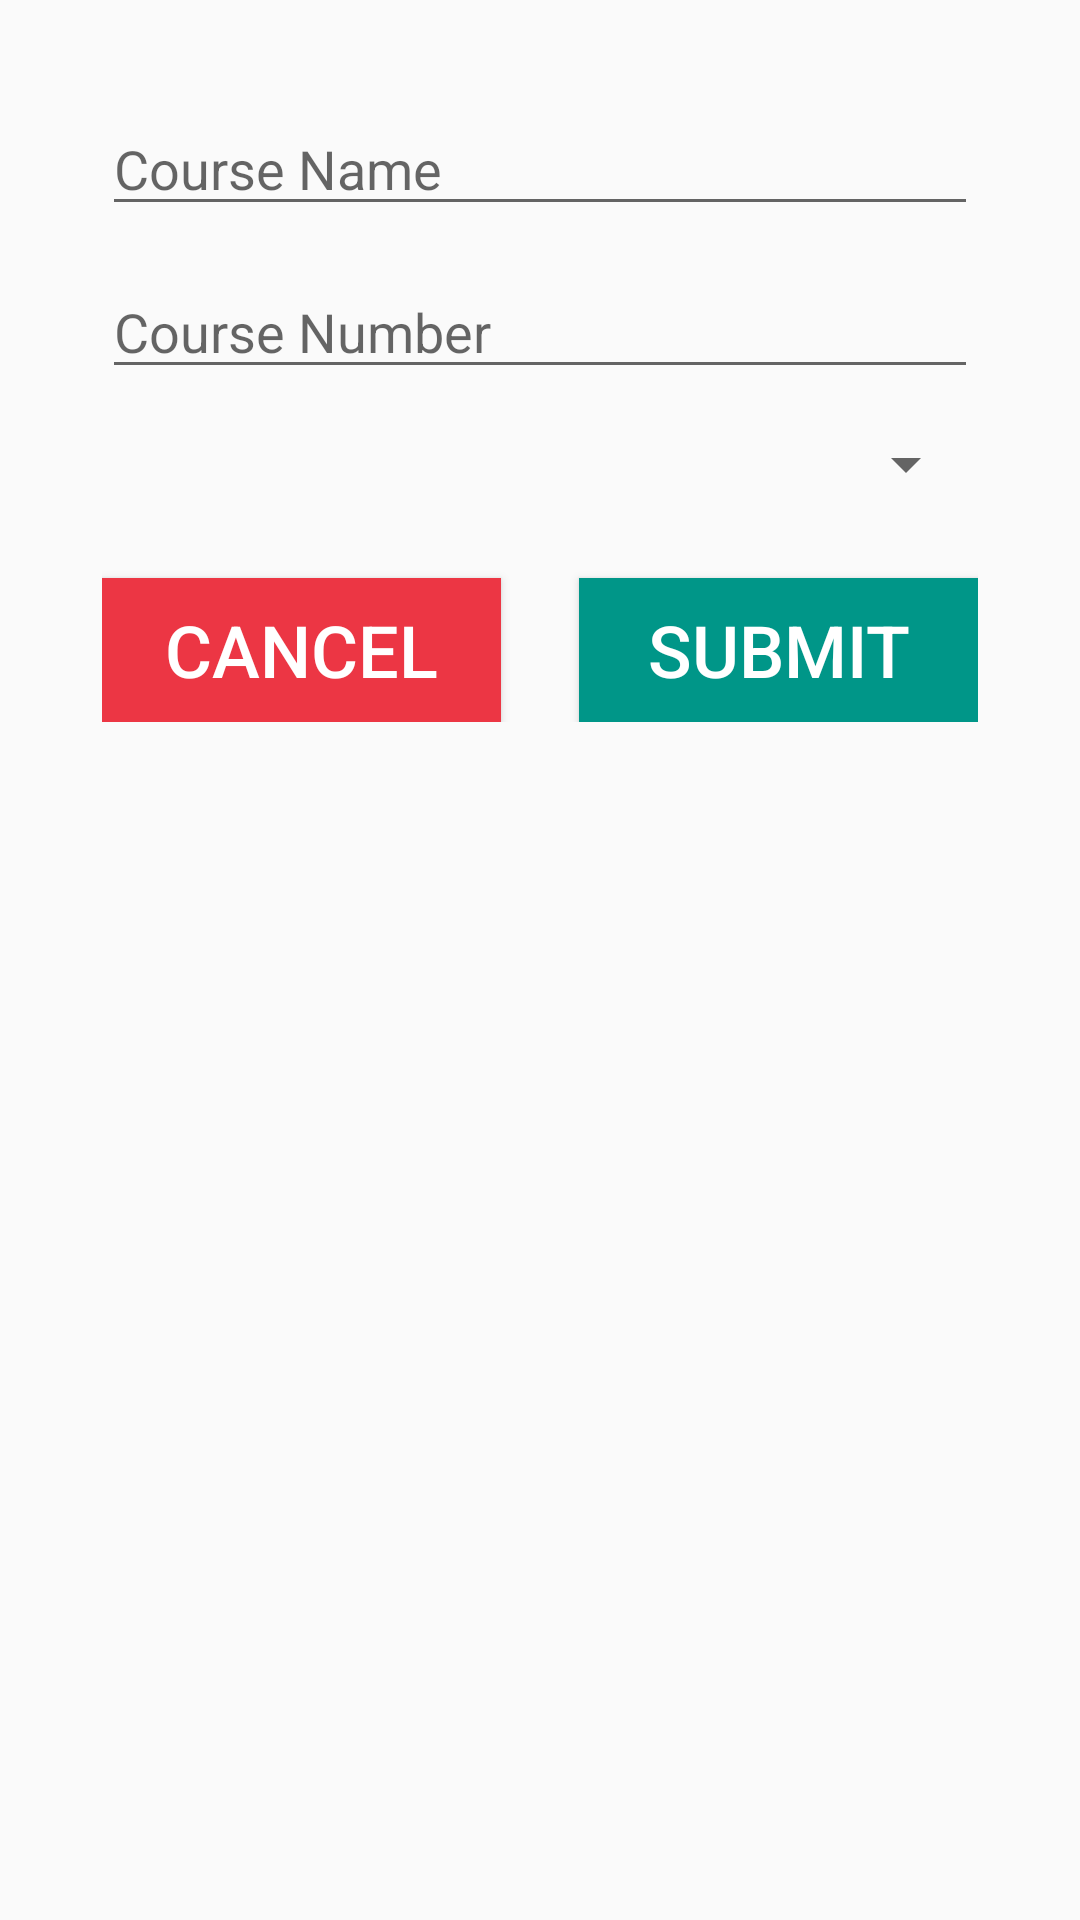

Write the Android layout XML for this screen, with the resource values it uses.
<!-- AndroidManifest.xml: application theme UlahMaterialTheme -->
<!-- res/layout/add_course_form.xml -->
<?xml version="1.0" encoding="utf-8"?>
<LinearLayout xmlns:android="http://schemas.android.com/apk/res/android"
    android:orientation="vertical"
    android:layout_width="match_parent"
    android:layout_height="match_parent"
    android:paddingTop="@dimen/length_medium"
    android:paddingLeft="@dimen/length_large"
    android:paddingRight="@dimen/length_large"
    android:paddingBottom="@dimen/length_medium">

    <EditText
        android:id="@+id/course_title"
        android:layout_width="match_parent"
        android:layout_height="wrap_content"
        android:layout_marginTop="@dimen/length_small"
        android:hint="@string/course_title_label" />

    <EditText
        android:id="@+id/course_number"
        android:layout_width="match_parent"
        android:layout_height="wrap_content"
        android:layout_marginTop="@dimen/length_small"
        android:hint="@string/course_number_label" />

    <Spinner
        android:id="@+id/course_day"
        android:layout_width="match_parent"
        android:layout_height="wrap_content"
        android:layout_marginTop="@dimen/length_small"
        android:hint="@string/course_day_label" />

    <LinearLayout
        android:orientation="horizontal"
        android:layout_width="match_parent"
        android:layout_height="wrap_content"
        android:layout_marginTop="@dimen/length_small">

        <Button
            android:id="@+id/cancel"
            android:layout_width="match_parent"
            android:layout_height="wrap_content"
            android:layout_weight="1"
            android:layout_marginTop="@dimen/length_small"
            android:layout_marginRight="@dimen/length_small"
            android:background="#ffec3644"
            android:textSize="24dp"
            android:textColor="@color/light"
            android:text="@string/add_dialog_cancel"/>

        <Button
            android:id="@+id/submit"
            android:layout_width="match_parent"
            android:layout_height="wrap_content"
            android:layout_weight="1"
            android:layout_marginTop="@dimen/length_small"
            android:layout_marginLeft="@dimen/length_small"
            android:background="?attr/colorAccent"
            android:textSize="24dp"
            android:textColor="@color/light"
            android:text="@string/add_dialog_submit"/>

    </LinearLayout>

</LinearLayout>
<!-- resources referenced by this layout -->
<resources>
  <color name="light">#FFFFFF</color>
  <dimen name="length_large">34dp</dimen>
  <dimen name="length_medium">21dp</dimen>
  <dimen name="length_small">13dp</dimen>
  <string name="add_dialog_cancel">Cancel</string>
  <string name="add_dialog_submit">Submit</string>
  <string name="course_day_label">Course Day</string>
  <string name="course_number_label">Course Number</string>
  <string name="course_title_label">Course Name</string>
  <style name="UlahMaterialTheme" parent="UlahMaterialTheme.Base">
          
      </style>
  <style name="UlahMaterialTheme.Base" parent="Theme.AppCompat.Light.DarkActionBar">
          <item name="windowNoTitle">true</item>
          <item name="windowActionBar">false</item>
          <item name="colorPrimary">@color/primary</item>
          <item name="colorPrimaryDark">@color/primary_dark</item>
          <item name="colorAccent">@color/accent</item>
      </style>
  <color name="primary">#673AB7</color>
  <color name="primary_dark">#512DA8</color>
  <color name="accent">#009688</color>
</resources>
